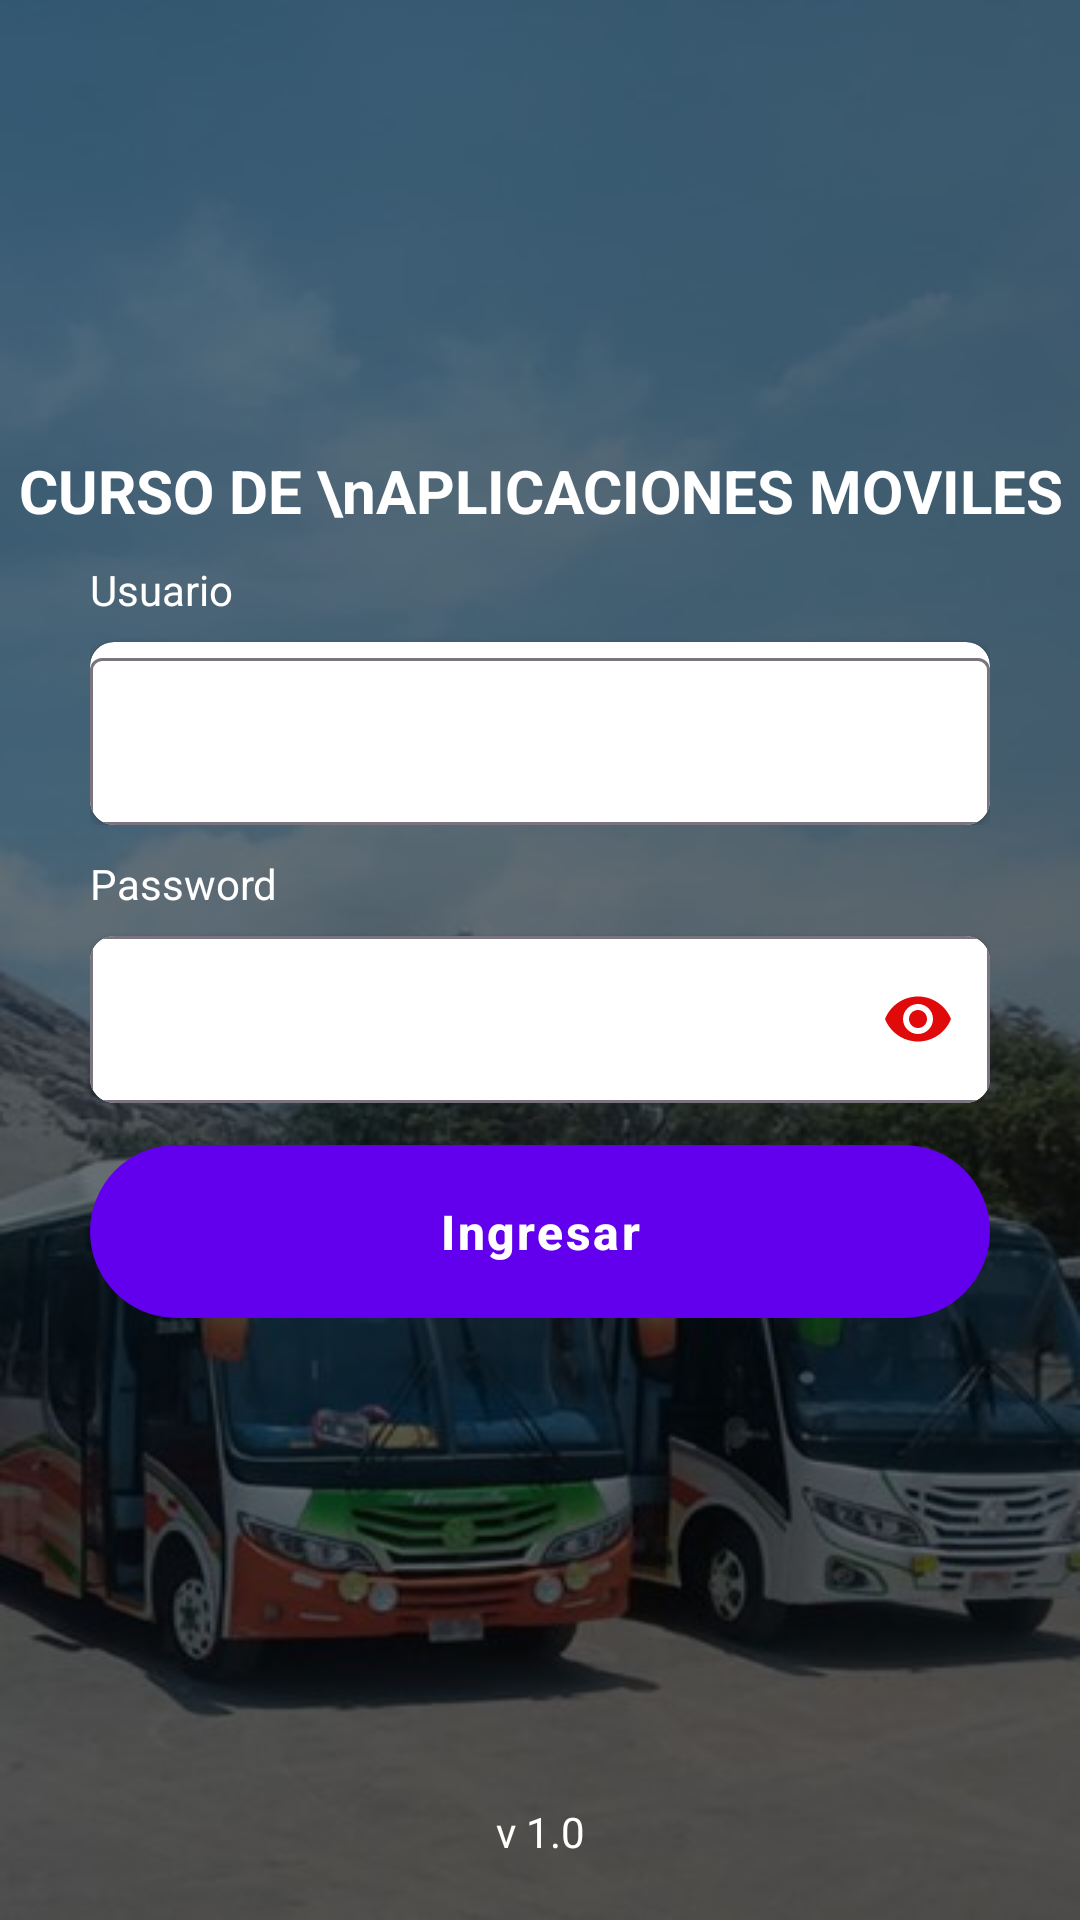

Reconstruct the res/layout file that produces this screen, plus the resources it refers to.
<!-- AndroidManifest.xml: application theme Theme.Ejemplo -->
<!-- res/layout/activity_login.xml -->
<?xml version="1.0" encoding="utf-8"?>
<androidx.constraintlayout.widget.ConstraintLayout xmlns:android="http://schemas.android.com/apk/res/android"
    xmlns:app="http://schemas.android.com/apk/res-auto"
    xmlns:tools="http://schemas.android.com/tools"
    android:layout_width="match_parent"
    android:layout_height="match_parent"
    android:background="@drawable/background"
    android:layout_gravity="center_vertical"
    tools:context=".presentation.sesion06.LoginActivity">

    <androidx.appcompat.widget.LinearLayoutCompat
        android:id="@+id/lyTitulo"
        android:layout_width="match_parent"
        android:layout_height="wrap_content"
        android:orientation="vertical"
        android:gravity="center"
        android:layout_marginTop="150dp"
        app:layout_constraintTop_toTopOf="parent">
        <TextView
            android:layout_width="wrap_content"
            android:layout_height="wrap_content"
            android:gravity="center"
            android:text="CURSO DE \nAPLICACIONES MOVILES"
            android:textColor="@color/white"
            android:textSize="20sp"
            android:textStyle="bold"
            />

    </androidx.appcompat.widget.LinearLayoutCompat>

    <androidx.appcompat.widget.LinearLayoutCompat
        android:id="@+id/lyUsuario"
        android:layout_width="match_parent"
        android:layout_height="wrap_content"
        android:orientation="vertical"
        android:layout_marginStart="30dp"
        android:layout_marginEnd="30dp"
        android:layout_marginTop="10dp"
        app:layout_constraintTop_toBottomOf="@+id/lyTitulo">

        <TextView
            android:layout_width="match_parent"
            android:layout_height="wrap_content"
            android:text="Usuario"
            android:textColor="@color/white"
            android:textSize="14sp"/>

        <androidx.cardview.widget.CardView
            android:layout_width="match_parent"
            android:layout_height="wrap_content"
            app:cardBackgroundColor="@color/white"
            android:layout_marginTop="8dp"
            app:cardCornerRadius="8dp">
            <com.google.android.material.textfield.TextInputLayout
                android:id="@+id/tlUsuario"
                android:layout_width="match_parent"
                android:layout_height="wrap_content">
                <com.google.android.material.textfield.TextInputEditText
                    android:id="@+id/etUsuario"
                    android:layout_width="match_parent"
                    android:layout_height="wrap_content"
                    android:textColor="@color/black"
                    android:clickable="true"
                    android:focusable="true"/>
            </com.google.android.material.textfield.TextInputLayout>
        </androidx.cardview.widget.CardView>
    </androidx.appcompat.widget.LinearLayoutCompat>

    <androidx.appcompat.widget.LinearLayoutCompat
        android:id="@+id/lyPassword"
        android:layout_width="match_parent"
        android:layout_height="wrap_content"
        android:orientation="vertical"
        android:layout_marginStart="30dp"
        android:layout_marginEnd="30dp"
        android:layout_marginTop="10dp"
        app:layout_constraintTop_toBottomOf="@+id/lyUsuario">

        <TextView
            android:layout_width="match_parent"
            android:layout_height="wrap_content"
            android:text="Password"
            android:textColor="@color/white"
            android:textSize="14sp"/>

        <androidx.cardview.widget.CardView
            android:layout_width="match_parent"
            android:layout_height="wrap_content"
            app:cardBackgroundColor="@color/white"
            android:layout_marginTop="8dp"
            app:cardCornerRadius="8dp">
            <com.google.android.material.textfield.TextInputLayout
                android:id="@+id/tlPassword"
                android:layout_width="match_parent"
                android:layout_height="wrap_content"
                app:passwordToggleEnabled="true"
                app:hintEnabled="false"
                app:passwordToggleTint="@color/red">
                <com.google.android.material.textfield.TextInputEditText
                    android:id="@+id/etPassword"
                    android:layout_width="match_parent"
                    android:layout_height="wrap_content"
                    android:textColor="@color/black"
                    android:clickable="true"
                    android:focusable="true"
                    android:inputType="textPassword"/>
            </com.google.android.material.textfield.TextInputLayout>
        </androidx.cardview.widget.CardView>
    </androidx.appcompat.widget.LinearLayoutCompat>

    <androidx.appcompat.widget.LinearLayoutCompat
        android:id="@+id/lyIngresar"
        android:layout_width="match_parent"
        android:layout_height="wrap_content"
        android:orientation="vertical"
        android:layout_marginTop="10dp"
        android:layout_marginEnd="30dp"
        android:layout_marginStart="30dp"
        app:layout_constraintTop_toBottomOf="@+id/lyPassword">
        <com.google.android.material.button.MaterialButton
            android:id="@+id/btnIngresar"
            android:layout_width="match_parent"
            android:layout_height="wrap_content"
            android:padding="18dp"
            android:textAllCaps="false"
            android:letterSpacing=".05"
            android:textStyle="bold"
            android:textSize="16sp"
            android:text="Ingresar"/>

    </androidx.appcompat.widget.LinearLayoutCompat>

    <androidx.appcompat.widget.LinearLayoutCompat
        android:layout_width="wrap_content"
        android:layout_height="wrap_content"
        android:layout_marginBottom="20dp"
        app:layout_constraintBottom_toBottomOf="parent"
        app:layout_constraintEnd_toEndOf="parent"
        app:layout_constraintStart_toStartOf="parent">
        <TextView
            android:layout_width="wrap_content"
            android:layout_height="wrap_content"
            android:text="v 1.0"
            android:textColor="@color/white"/>
    </androidx.appcompat.widget.LinearLayoutCompat>

</androidx.constraintlayout.widget.ConstraintLayout>
<!-- resources referenced by this layout -->
<resources>
  <color name="black">#FF000000</color>
  <color name="red">#E10A0A</color>
  <color name="white">#FFFFFFFF</color>
  <!-- drawable background: jpg bitmap (drawable, 33482 bytes) -->
  <style name="Theme.Ejemplo" parent="Base.Theme.Ejemplo" />
  <style name="Base.Theme.Ejemplo" parent="Theme.Material3.DayNight.NoActionBar">
          
          <item name="colorPrimary">@color/purple_500</item>
          <item name="colorPrimaryVariant">@color/purple_700</item>
          <item name="colorOnPrimary">@color/white</item>
          
          <item name="colorSecondary">@color/teal_200</item>
          <item name="colorSecondaryVariant">@color/teal_700</item>
          <item name="colorOnSecondary">@color/black</item>
          
          <item name="android:statusBarColor">?attr/colorPrimaryVariant</item>
          
          
      </style>
  <color name="purple_500">#FF6200EE</color>
  <color name="purple_700">#FF3700B3</color>
  <color name="teal_200">#FF03DAC5</color>
  <color name="teal_700">#FF018786</color>
</resources>
